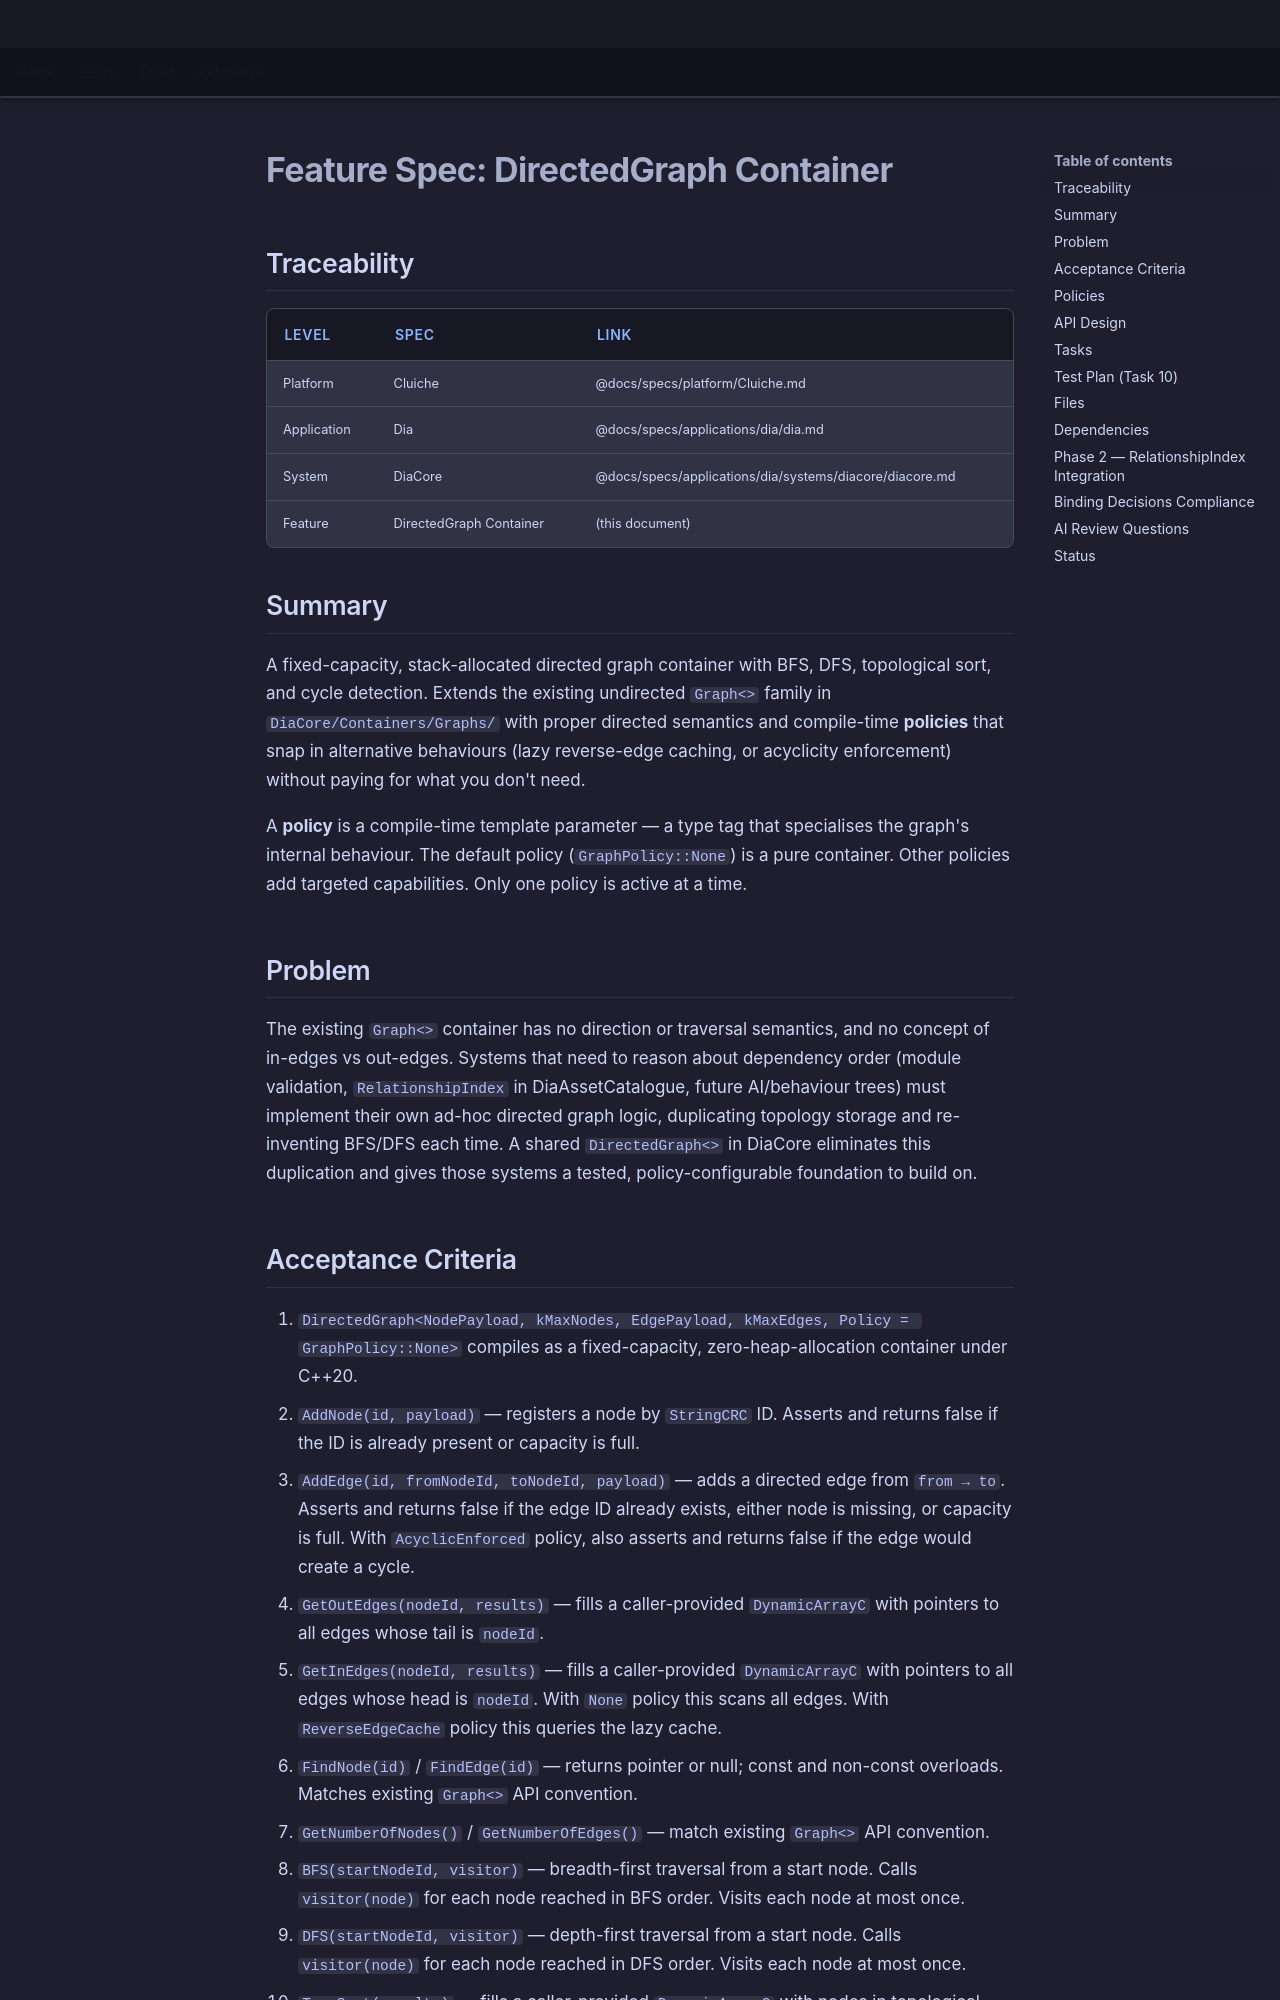

repository: LenihanConor/Cluiche · page: specs/applications/dia/systems/diacore/directed-graph/index.html · generator: mkdocs

# Feature Spec: DirectedGraph Container

## Traceability

| Level | Spec | Link |
|-------|------|------|
| Platform | Cluiche | @docs/specs/platform/Cluiche.md |
| Application | Dia | @docs/specs/applications/dia/dia.md |
| System | DiaCore | @docs/specs/applications/dia/systems/diacore/diacore.md |
| Feature | DirectedGraph Container | (this document) |

## Summary

A fixed-capacity, stack-allocated directed graph container with BFS, DFS, topological sort, and
cycle detection. Extends the existing undirected `Graph<>` family in `DiaCore/Containers/Graphs/`
with proper directed semantics and compile-time **policies** that snap in alternative behaviours
(lazy reverse-edge caching, or acyclicity enforcement) without paying for what you don't need.

A **policy** is a compile-time template parameter — a type tag that specialises the graph's
internal behaviour. The default policy (`GraphPolicy::None`) is a pure container. Other policies
add targeted capabilities. Only one policy is active at a time.

## Problem

The existing `Graph<>` container has no direction or traversal semantics, and no concept of
in-edges vs out-edges. Systems that need to reason about dependency order (module validation,
`RelationshipIndex` in DiaAssetCatalogue, future AI/behaviour trees) must implement their own
ad-hoc directed graph logic, duplicating topology storage and re-inventing BFS/DFS each time.
A shared `DirectedGraph<>` in DiaCore eliminates this duplication and gives those systems a
tested, policy-configurable foundation to build on.
